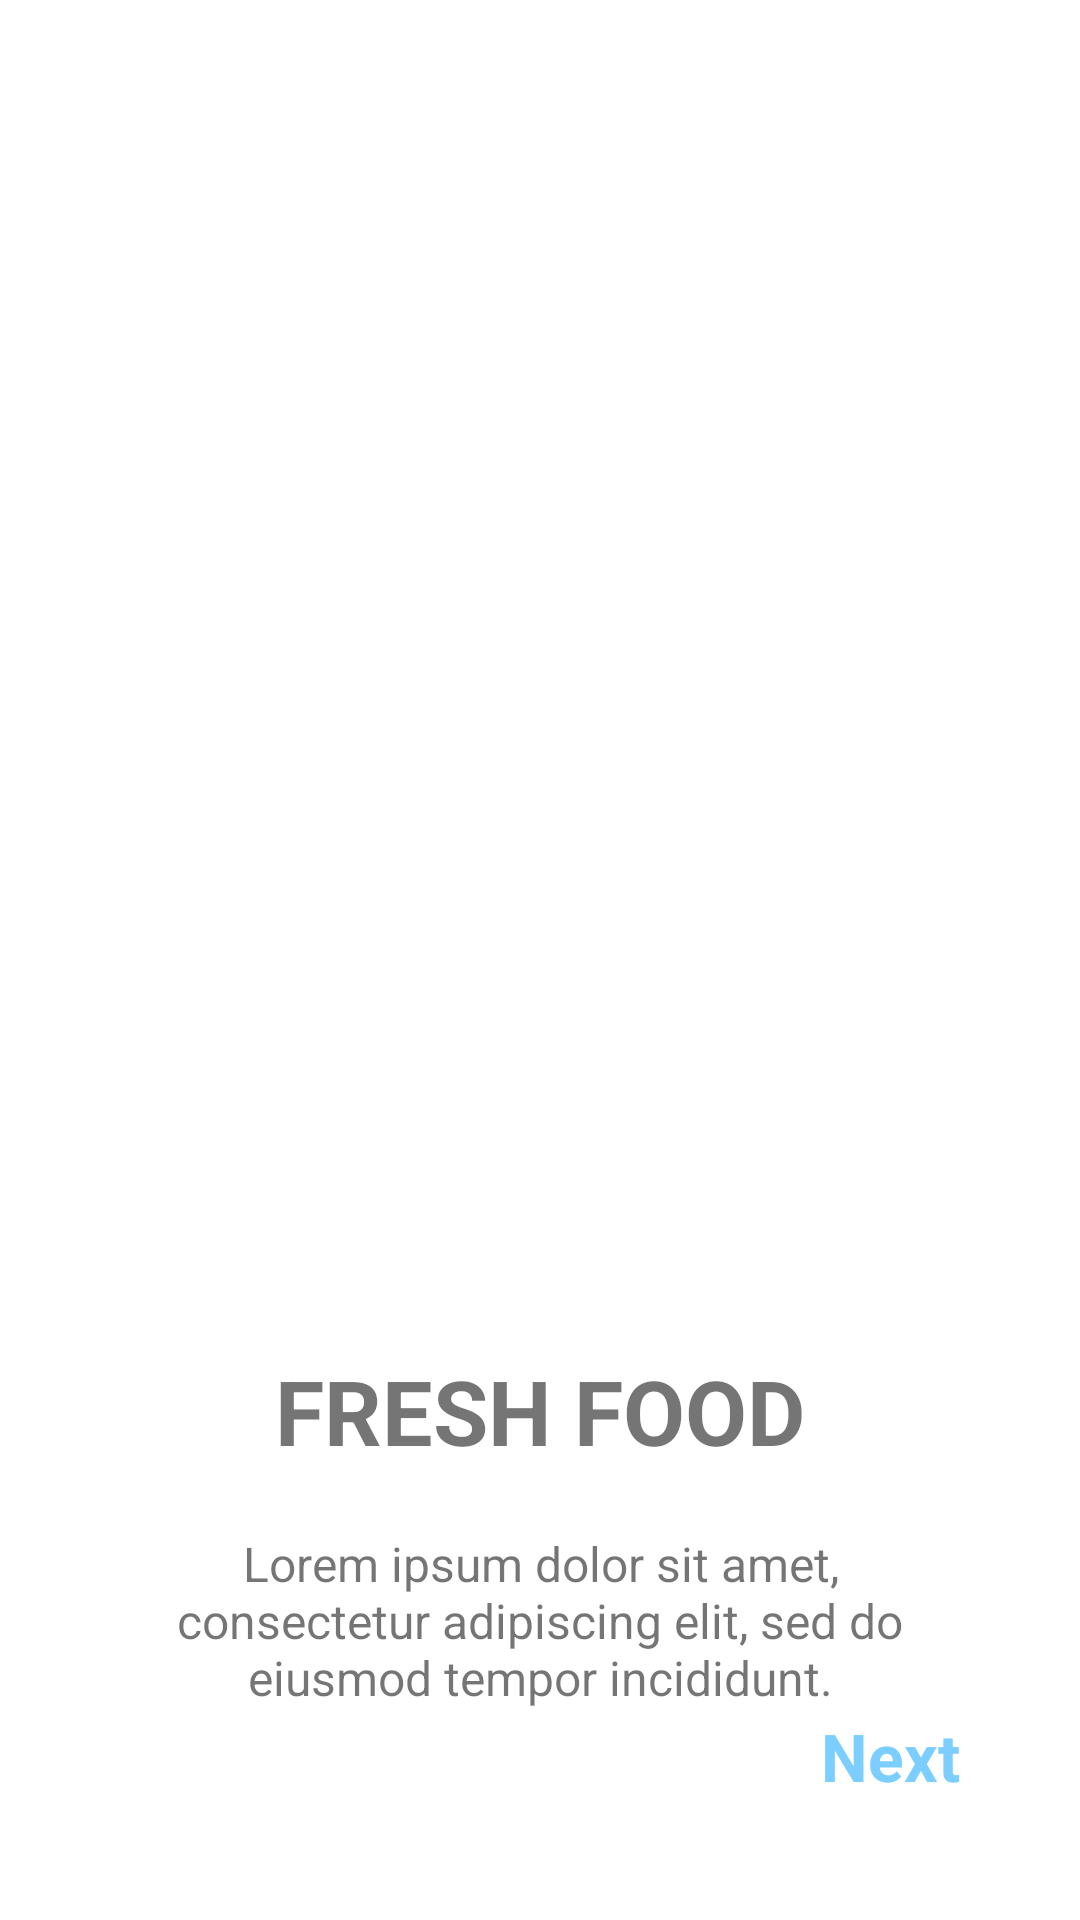

Here is an Android app screen rendered from its layout file. Give the layout XML and the strings, colors and styles it references.
<!-- AndroidManifest.xml: application theme Theme.Foody -->
<!-- res/layout/fragment_first_screen.xml -->
<?xml version="1.0" encoding="utf-8"?>
<androidx.constraintlayout.widget.ConstraintLayout xmlns:android="http://schemas.android.com/apk/res/android"
    xmlns:app="http://schemas.android.com/apk/res-auto"
    xmlns:tools="http://schemas.android.com/tools"
    android:layout_width="match_parent"
    android:layout_height="match_parent"
    tools:context=".onboarding.screens.FirstScreen">


    <ImageView
        android:id="@+id/imageView"
        android:layout_width="300dp"
        android:layout_height="300dp"
        android:layout_marginTop="100dp"
        android:src="@drawable/ic_food"
        app:layout_constraintEnd_toEndOf="parent"
        app:layout_constraintStart_toStartOf="parent"
        app:layout_constraintTop_toTopOf="parent" />

    <TextView
        android:id="@+id/title"
        android:layout_width="wrap_content"
        android:layout_height="wrap_content"
        android:layout_marginTop="50dp"
        android:text="@string/food"
        android:textSize="30sp"
        android:textStyle="bold"
        app:layout_constraintEnd_toEndOf="parent"
        app:layout_constraintStart_toStartOf="parent"
        app:layout_constraintTop_toBottomOf="@+id/imageView" />

    <TextView
        android:id="@+id/description"
        android:layout_width="0dp"
        android:layout_height="wrap_content"
        android:layout_marginStart="50dp"
        android:layout_marginTop="20dp"
        android:layout_marginEnd="50dp"
        android:gravity="center"
        android:text="@string/lorem"
        android:textSize="16sp"
        app:layout_constraintEnd_toEndOf="parent"
        app:layout_constraintStart_toStartOf="parent"
        app:layout_constraintTop_toBottomOf="@+id/title" />

    <TextView
        android:id="@+id/next"
        android:layout_width="wrap_content"
        android:layout_height="wrap_content"
        android:layout_marginEnd="40dp"
        android:layout_marginBottom="40dp"
        android:text="Next"
        android:textColor="@color/blue"
        android:textSize="22sp"
        android:textStyle="bold"
        app:layout_constraintBottom_toBottomOf="parent"
        app:layout_constraintEnd_toEndOf="parent" />

</androidx.constraintlayout.widget.ConstraintLayout>
<!-- resources referenced by this layout -->
<resources>
  <color name="blue">#7BCEFF</color>
  <string name="food">FRESH FOOD</string>
  <string name="lorem">Lorem ipsum dolor sit amet, consectetur adipiscing elit, sed do eiusmod tempor incididunt.</string>
  <style name="Theme.Foody" parent="Theme.MaterialComponents.DayNight.DarkActionBar">
          
          <item name="colorPrimary">@color/purple_500</item>
          <item name="colorPrimaryVariant">@color/blue</item>
          <item name="colorOnPrimary">@color/white</item>
          
          <item name="colorSecondary">@color/teal_200</item>
          <item name="colorSecondaryVariant">@color/teal_700</item>
          <item name="colorOnSecondary">@color/black</item>
          
          <item name="android:statusBarColor" tools:targetApi="l">?attr/colorPrimaryVariant</item>
          
      </style>
  <color name="purple_500">#FF6200EE</color>
  <color name="white">#FFFFFFFF</color>
  <color name="teal_200">#FF03DAC5</color>
  <color name="teal_700">#FF018786</color>
  <color name="black">#FF000000</color>
</resources>
